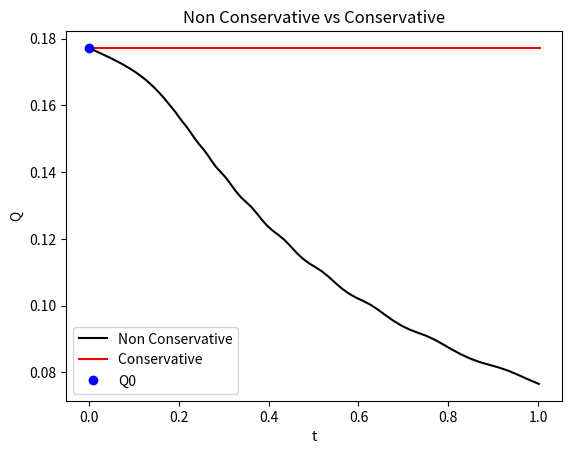

Write the Python code that produced this figure.
import numpy as np
import matplotlib.pyplot as plt
from matplotlib.animation import FuncAnimation

# Initializing Variables
x_start = 0
x_end = 1

t_start = 0
t_end = 1

nx = 100 #number of grid points
CFL = 0.8

dx = (x_end-x_start)/nx
x = np.arange(x_start,x_end,dx) #establishing discretized x locations

u0 = np.exp(-100*(x-0.5)**2) #Calculating inital condition on the x grid

u_n = np.zeros(len(x)) #Initializing current time grid point velocity vector
u_np1 = np.zeros(len(x)) #Initializing next time grid point velocity vector


u_n = u0.copy() #Assigning the first current time grid point velocity vector to the initial condition

dt = (CFL*dx)/max(np.abs(u0)) #Calculating the most restrictive dt I can use based on a constant CFL number and the maximum velocity in my domain

u_history = [] #Initializing a time history velocity vector to store information for animations
t_history = []

t_current = 0

while t_current < t_end: #Loop through time until we have simulated up until the end time 
    for i in range(nx): #Loop through the grid points
        if i == 0:
            u_np1[i] = u_n[i] - (u_n[i] * dt/dx)*(u_n[i] - u_n[-1])
        else:
            u_np1[i] = u_n[i] - (u_n[i] * dt/dx)*(u_n[i] - u_n[i-1])

    t_current = t_current + dt
    u_n = u_np1.copy()
    dt = (CFL*dx)/max(np.abs(u_n))

    u_history.append(u_n.copy())
    t_history.append(t_current)

u_history = np.array(u_history)

u_history_nc = u_history.copy()

Q_nc = np.sum(u_history_nc*dx,axis=1)
t_history_nc = t_history

# plt.plot(x,u_np1)
# plt.xlabel("x")
# plt.ylabel("u")
# plt.title("t = 1")
# plt.show()


# plt.plot(x,u_history[0,:],"k",label="Initial Solution")
# plt.plot(x,u_history[-1,:],"r",label="Final Solution")
# plt.xlabel("x")
# plt.ylabel("u")
# plt.legend()
# plt.title("Initial and Final Solutions")

# plt.show()


# fig, ax = plt.subplots()

# line, = ax.plot(x, u_history[0, :])
# ax.set_xlim(x_start, x_end)
# ax.set_ylim(np.min(u_history), np.max(u_history))

# def update(frame):
#     line.set_ydata(u_history[frame, :])
#     ax.set_title(f"Time = {t_history[frame]:.3f} s")
#     return line,

# animation = FuncAnimation(
#     fig,
#     update,
#     frames=len(u_history),
#     interval=50
# )

# plt.show()


# Initializing Variables
x_start = 0
x_end = 1

t_start = 0
t_end = 1

nx = 100 #number of grid points
CFL = 0.8

dx = (x_end-x_start)/nx
x = np.arange(x_start,x_end,dx) #establishing discretized x locations

u0 = np.exp(-100*(x-0.5)**2) #Calculating inital condition on the x grid

u_n = np.zeros(len(x)) #Initializing current time grid point velocity vector
u_np1 = np.zeros(len(x)) #Initializing next time grid point velocity vector


u_n = u0.copy() #Assigning the first current time grid point velocity vector to the initial condition

dt = (CFL*dx)/max(np.abs(u0)) #Calculating the most restrictive dt I can use based on a constant CFL number and the maximum velocity in my domain

u_history = [] #Initializing a time history velocity vector to store information for animations
t_history = []

t_current = 0

while t_current < t_end: #Loop through time until we have simulated up until the end time 
    for i in range(nx): #Loop through the grid points
        if i == 0:
            u_np1[i] = u_n[i] - (dt/(2*dx))*(u_n[i]**2 - u_n[-1]**2)
        else:
            u_np1[i] = u_n[i] - (dt/(2*dx))*(u_n[i]**2 - u_n[i-1]**2)

    t_current = t_current + dt
    u_n = u_np1.copy()
    dt = (CFL*dx)/max(np.abs(u_n))

    u_history.append(u_n.copy())
    t_history.append(t_current)

u_history = np.array(u_history)

u_history_c = u_history.copy()

Q_c = np.sum(u_history_c*dx,axis=1)
t_history_c = t_history


Q0 = np.sum(u0*dx)
# plt.plot(x,u_np1)
# plt.xlabel("x")
# plt.ylabel("u")
# plt.title("t = 1")
# plt.show()


# plt.plot(x,u_history_nc[-1,:],"k",label="Non Conservative Solution")
# plt.plot(x,u_history_c[-1,:],"r",label="Conservative Solution")
# plt.xlabel("x")
# plt.ylabel("u")
# plt.legend()
# plt.title("Non Conservative vs Conservative Solutions")

# plt.show()


# fig, ax = plt.subplots()

# line, = ax.plot(x, u_history[0, :])
# ax.set_xlim(x_start, x_end)
# ax.set_ylim(np.min(u_history), np.max(u_history))

# def update(frame):
#     line.set_ydata(u_history[frame, :])
#     ax.set_title(f"Time = {t_history[frame]:.3f} s")
#     return line,

# animation = FuncAnimation(
#     fig,
#     update,
#     frames=len(u_history),
#     interval=50
# )

# plt.show()

plt.plot(t_history_nc,Q_nc,"k",label="Non Conservative")
plt.plot(t_history_c,Q_c,"r",label="Conservative ")
plt.plot(0,Q0,"bo",label="Q0")

plt.xlabel("t")
plt.ylabel("Q")
plt.legend()
plt.title("Non Conservative vs Conservative")

plt.show()
